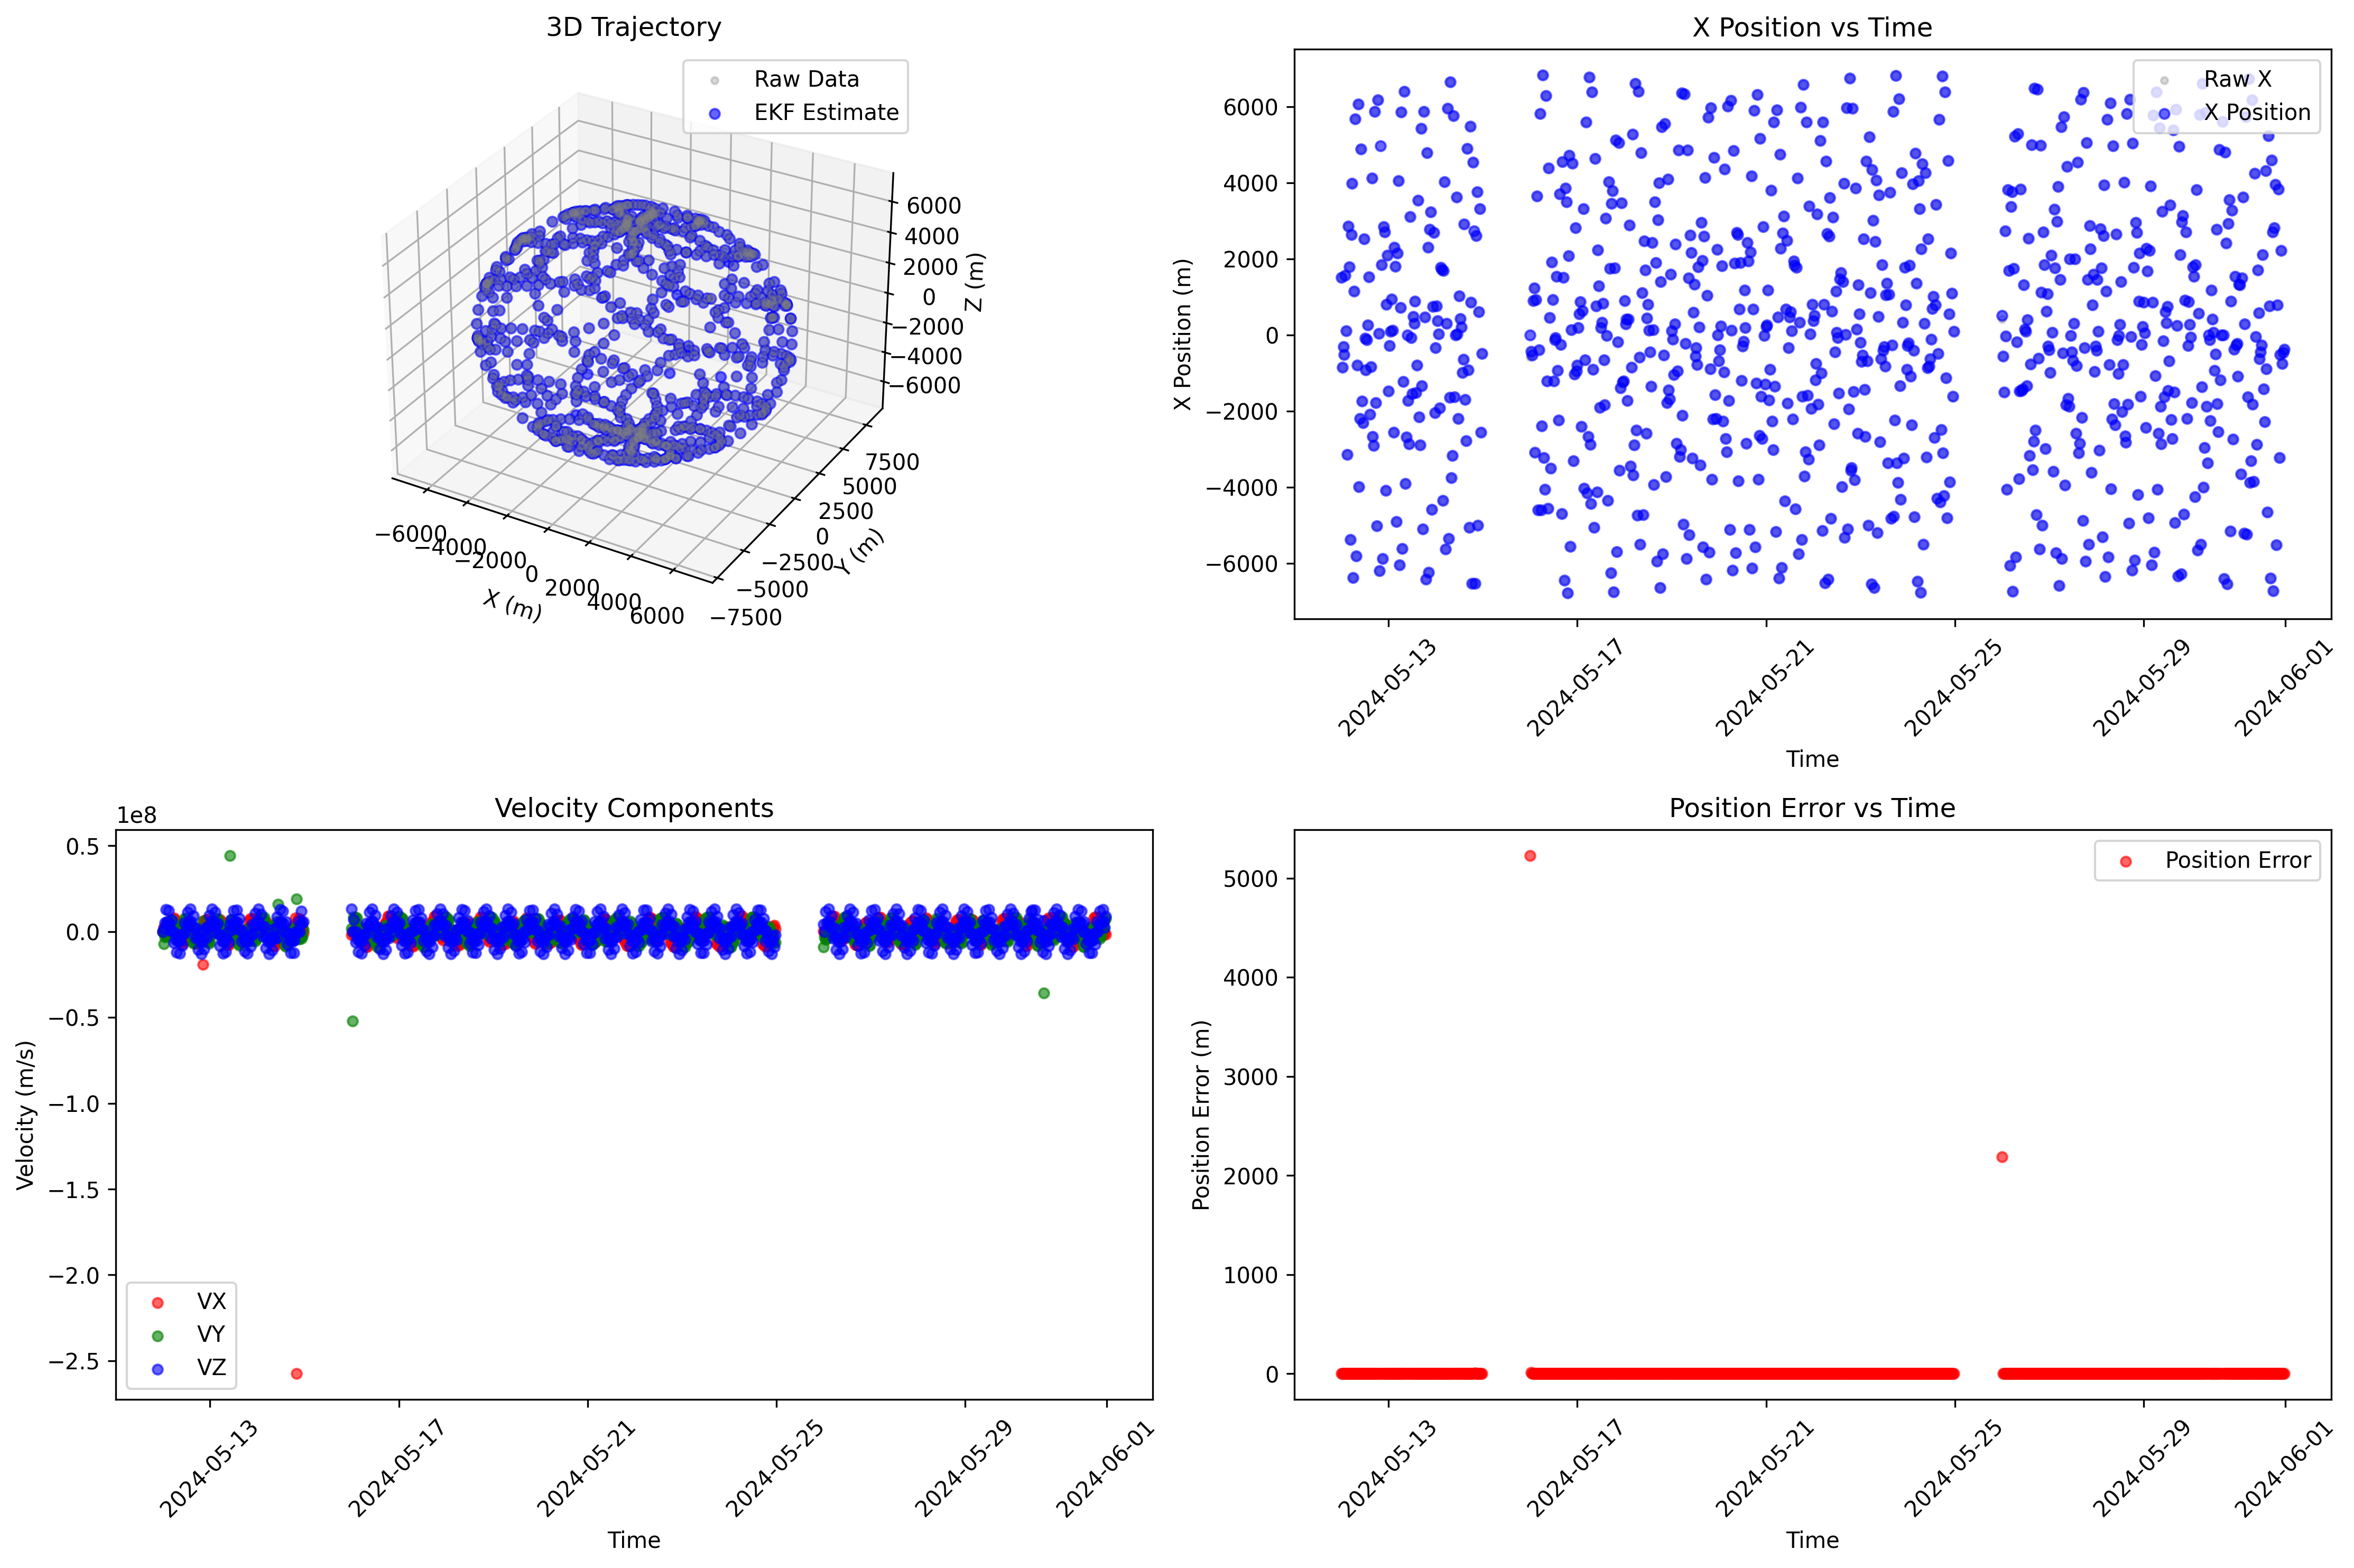

The table this chart was drawn from, first rows:
time, x_est, y_est, z_est, vx_est, vy_est, vz_est
2024-05-12 00:00:00, 1509, -4435, -5006, -16210, 53080, -51962
2024-05-12 00:30:00, 2787, -4252, 258.0, 434657, -1259509, 363729
2024-05-12 01:00:00, -17972, 26176, 1840, -2119196, 3159105, -602351
2024-05-12 01:30:00, -499.3, -5848, -3573, 4784, 37324, -65457
2024-05-12 02:00:00, 1312, 2523, 4606, -18572, -312214, 1075950
2024-05-12 02:30:00, 16336, 32328, 20220, 1919655, 3674807, 1629164
2024-05-12 03:00:00, -3142, -5795, -1877, 8931, 18857, -74101
2024-05-12 03:30:00, 5706, 8676, 1932, 377672, 677099, 907052
2024-05-12 04:00:00, 997.8, 1042, 5292, -143196, -194930, -77844
2024-05-12 04:30:00, 10720, 12592, 38624, 1932023, 2020713, 4563438
2024-05-12 05:00:00, 2634, 1230, -6207, 60235, 35398, 32938
2024-05-12 05:30:00, 15828, 7496, -4692, 1368814, 640122, -1139220
2024-05-12 06:00:00, -6504, -1753, 1945, -34069, -10824, -56667
2024-05-12 06:30:00, 6338, 1245, -13348, 696988, 178190, -778474
2024-05-12 07:00:00, 6260, 348.8, 3402, 28244, 12312, 11716
2024-05-12 07:30:00, -4797, 931.5, -4020, 83106, 12786, -969154
2024-05-12 08:00:00, -11348, 1928, 1734, -1193616, 227217, 1017110
2024-05-12 08:30:00, 7097, -2519, 1654, 101610, -13366, 10496
2024-05-12 09:00:00, -8391, 4088, 1267, -576155, 215762, -495209
2024-05-12 09:30:00, 62.5, 190.0, -7456, 327983, -174329, -159070
2024-05-12 10:00:00, 5120, -4073, -13792, 24633, 88328, -1620957
2024-05-12 10:30:00, -1328, 2370, 5644, 9324, 13701, -82889
2024-05-12 11:00:00, -11558, 19952, 8148, -1078209, 1928415, 1586366
2024-05-12 11:30:00, 2541, -6214, -1550, 6688, -18559, 68326
2024-05-12 12:00:00, -2770, 8054, 12690, -341364, 859547, 705798
2024-05-12 12:30:00, -1105, 5899, -3997, -14029, 16786, -42849
2024-05-12 13:00:00, -792.8, -2488, 3352, -81029, 390683, 857862
2024-05-12 13:30:00, -26256, -83648, 12736, -3172686, -9911995, 714224
2024-05-12 14:00:00, 1517, 6187, -2531, -5851, -27401, -70818
2024-05-12 14:30:00, -2790, -7359, 3772, -105216, -391758, 1076363
2024-05-12 15:00:00, -762.0, -1856, 3086, 45219, 88364, -380916
2024-05-12 15:30:00, -58128, -146112, 50848, -7473158, -18196853, 6115180
2024-05-12 16:00:00, -2667, -2285, -5890, -46639, -45661, 38850
2024-05-12 16:30:00, -13288, -11456, -230.0, -1195793, -1027670, -660598
2024-05-12 17:00:00, 6054, 3485, 1132, 32752, 23259, -74082
2024-05-12 17:30:00, -8310, -4164, -10634, -852007, -479009, -462873
2024-05-12 18:00:00, -5614, -1848, 4457, -24341, -22040, 66803
2024-05-12 18:30:00, 1671, -813.5, -2334, -507582, -174822, -696409
2024-05-12 19:00:00, 319488, -155200, -19792, 38261111, -18663617, -1553716
2024-05-12 19:30:00, -6201, 700.4, 2818, 31356, -2865, 69415
2024-05-12 20:00:00, 6350, -1716, -8846, 214467, -32905, -1061675
2024-05-12 20:30:00, 3744, -953.6, -6849, 160286, -33751, -51941
2024-05-12 21:00:00, 1756, 1424, -2915, 926399, -237808, -399599
2024-05-12 21:30:00, 122528, 94528, -5724, 14411004, 11606801, -1411017
2024-05-12 22:00:00, 2705, -2346, -5848, -46147, 45512, -39631
2024-05-12 22:30:00, 6240, -3510, -6198, 1234634, -1066485, -570678
2024-05-12 23:00:00, 2846, -3158, 8026, 281514, -201507, 160444
2024-05-12 23:30:00, 5020, -7812, -2105, 331497, -343081, 253329
2024-05-13 00:00:00, -2546, 7823, -978.5, -133834, 227255, 265732
2024-05-13 00:30:00, 1056, -4440, 8438, 169274, -566904, 190050
2024-05-13 01:00:00, 916.8, -9517, -1190, 97124, -377551, 169558
2024-05-13 01:30:00, 720.8, 7656, -3288, -19275, 325276, 170477
2024-05-13 02:00:00, 25.91, 631.2, 10586, -30087, -183879, 488631
2024-05-13 02:30:00, -2546, -5784, 2009, 6853, 64336, 337069
2024-05-13 03:00:00, 4657, 8748, -14242, 315036, 695603, -1003466
2024-05-13 03:30:00, 1956, 3040, 5926, -22246, -18393, 27764
2024-05-13 04:00:00, 2140, 6172, 5620, 840279, 1310298, 546974
2024-05-13 04:30:00, 3258, 4445, -8664, 190495, 427045, -245057
2024-05-13 05:00:00, 5652, 4722, 3970, 145171, 234693, -58423
2024-05-13 05:30:00, -5668, -1990, -1738, 21441, 29764, -550117
... 804 more rows
